Photos from the image-classification dataset "ITS" in the GitHub repository ncf-fcn/reside_dataset_mod. Its 2 classes are: clear, haze.

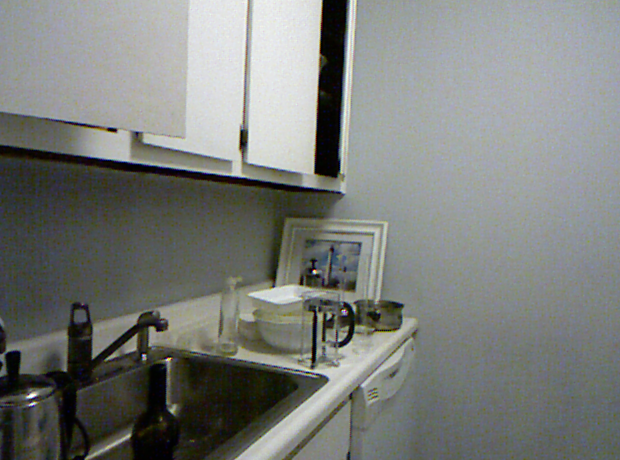
Label: clear

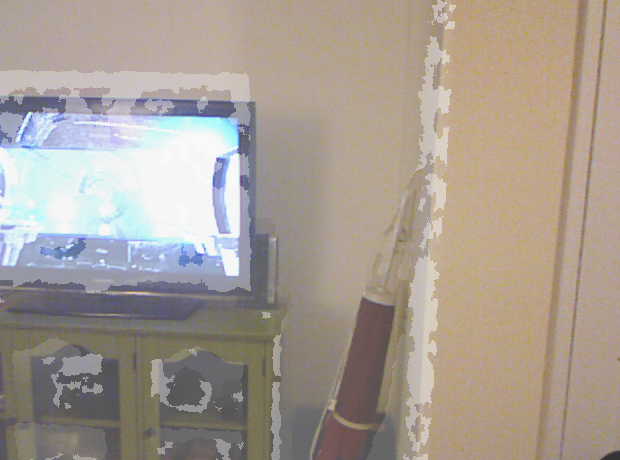
Label: haze

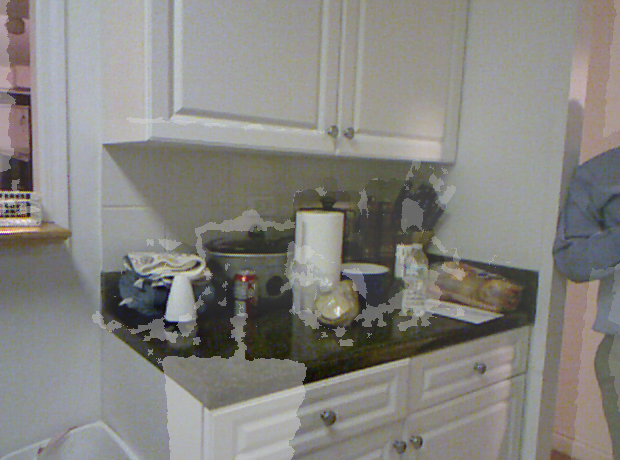
Label: haze

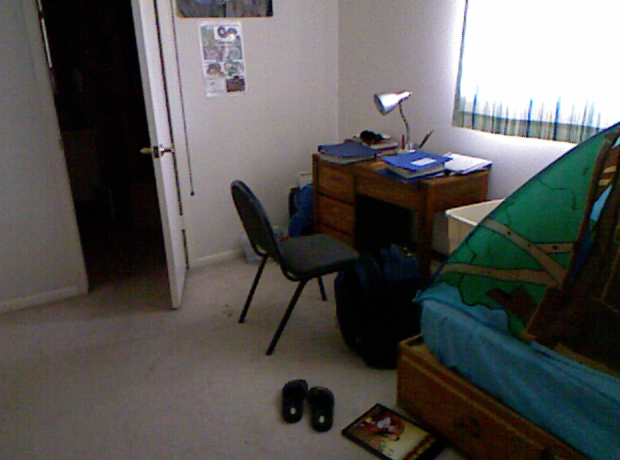
Label: clear

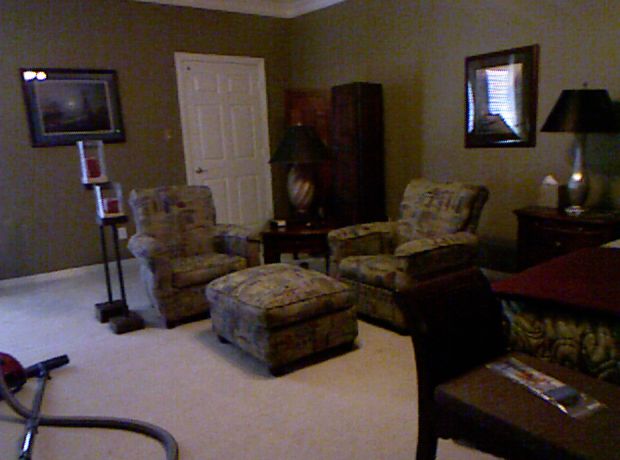
Label: clear

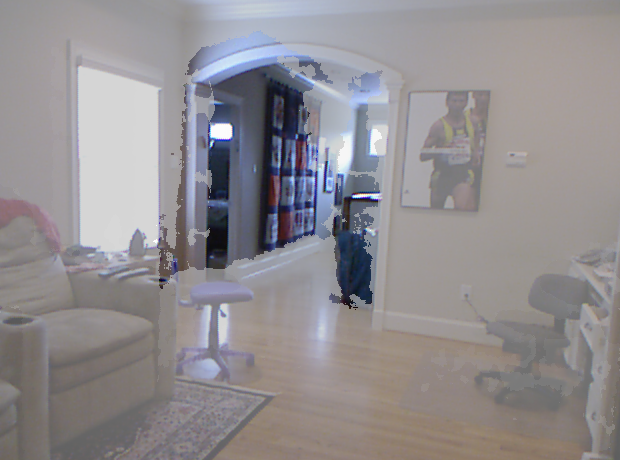
Label: haze
